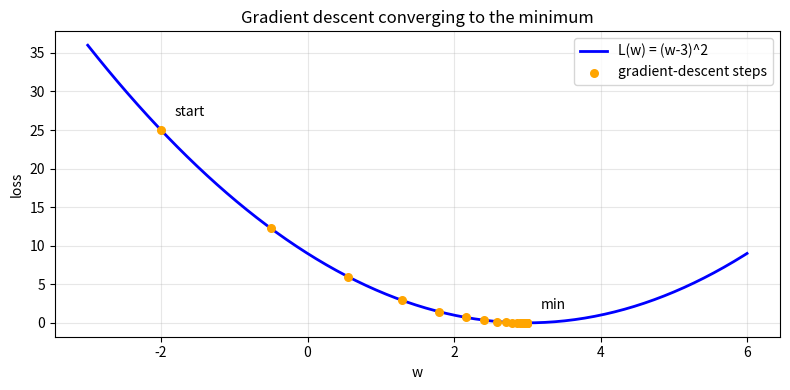

Write Python code to recreate this figure. (Note: this script raises an exception after producing the figure.)
"""
Gradient descent — the navigation strategy of training.

    theta <- theta - eta * grad_theta L

At each step: compute the gradient of the loss (the direction of steepest
*ascent*), then move the parameters a small step eta (the learning rate) in the
*opposite* direction, lowering the loss. Repeat until you reach a valley.

This script minimizes a 1D quadratic loss L(w) = (w - 3)^2, whose gradient is
2(w - 3), starting far from the minimum, and saves a plot of the descent.
"""

import os

import matplotlib

matplotlib.use("Agg")
import matplotlib.pyplot as plt
import numpy as np


def loss(w):
    return (w - 3.0) ** 2


def grad(w):
    return 2.0 * (w - 3.0)  # analytic derivative of (w-3)^2


w = -2.0  # start far from the minimum at w = 3
eta = 0.15  # learning rate (step size)
history = [(w, loss(w))]

for _ in range(30):
    w = w - eta * grad(w)  # the update rule
    history.append((w, loss(w)))

ws, ls = zip(*history)
print(f"Start w = {ws[0]:.2f}, loss = {ls[0]:.2f}")
print(f"Final w = {ws[-1]:.4f}, loss = {ls[-1]:.4f}  (target w = 3.0)")

# The learning rate matters: too large diverges, too small crawls.
print("\nEffect of the learning rate (final w after 30 steps from w=-2):")
for test_eta in (0.01, 0.15, 0.9, 1.05):
    wt = -2.0
    for _ in range(30):
        wt = wt - test_eta * grad(wt)
    note = "diverges!" if abs(wt) > 1e3 else ""
    print(f"  eta = {test_eta:<5} -> w = {wt:10.4f}  {note}")

# Plot the loss curve with the descent steps.
w_range = np.linspace(-3, 6, 200)
fig, ax = plt.subplots(figsize=(8, 4))
ax.plot(w_range, loss(w_range), "b-", linewidth=2, label="L(w) = (w-3)^2")
ax.scatter(ws, ls, c="orange", zorder=5, s=30, label="gradient-descent steps")
ax.annotate("start", (ws[0], ls[0]), textcoords="offset points", xytext=(10, 10))
ax.annotate("min", (ws[-1], ls[-1]), textcoords="offset points", xytext=(10, 10))
ax.set_xlabel("w")
ax.set_ylabel("loss")
ax.set_title("Gradient descent converging to the minimum")
ax.legend()
ax.grid(alpha=0.3)
plt.tight_layout()

out_path = os.path.join(os.path.dirname(__file__), "..", "img", "gradient_descent.png")
plt.savefig(out_path, dpi=150)
print("\nSaved plot ->", os.path.normpath(out_path))
